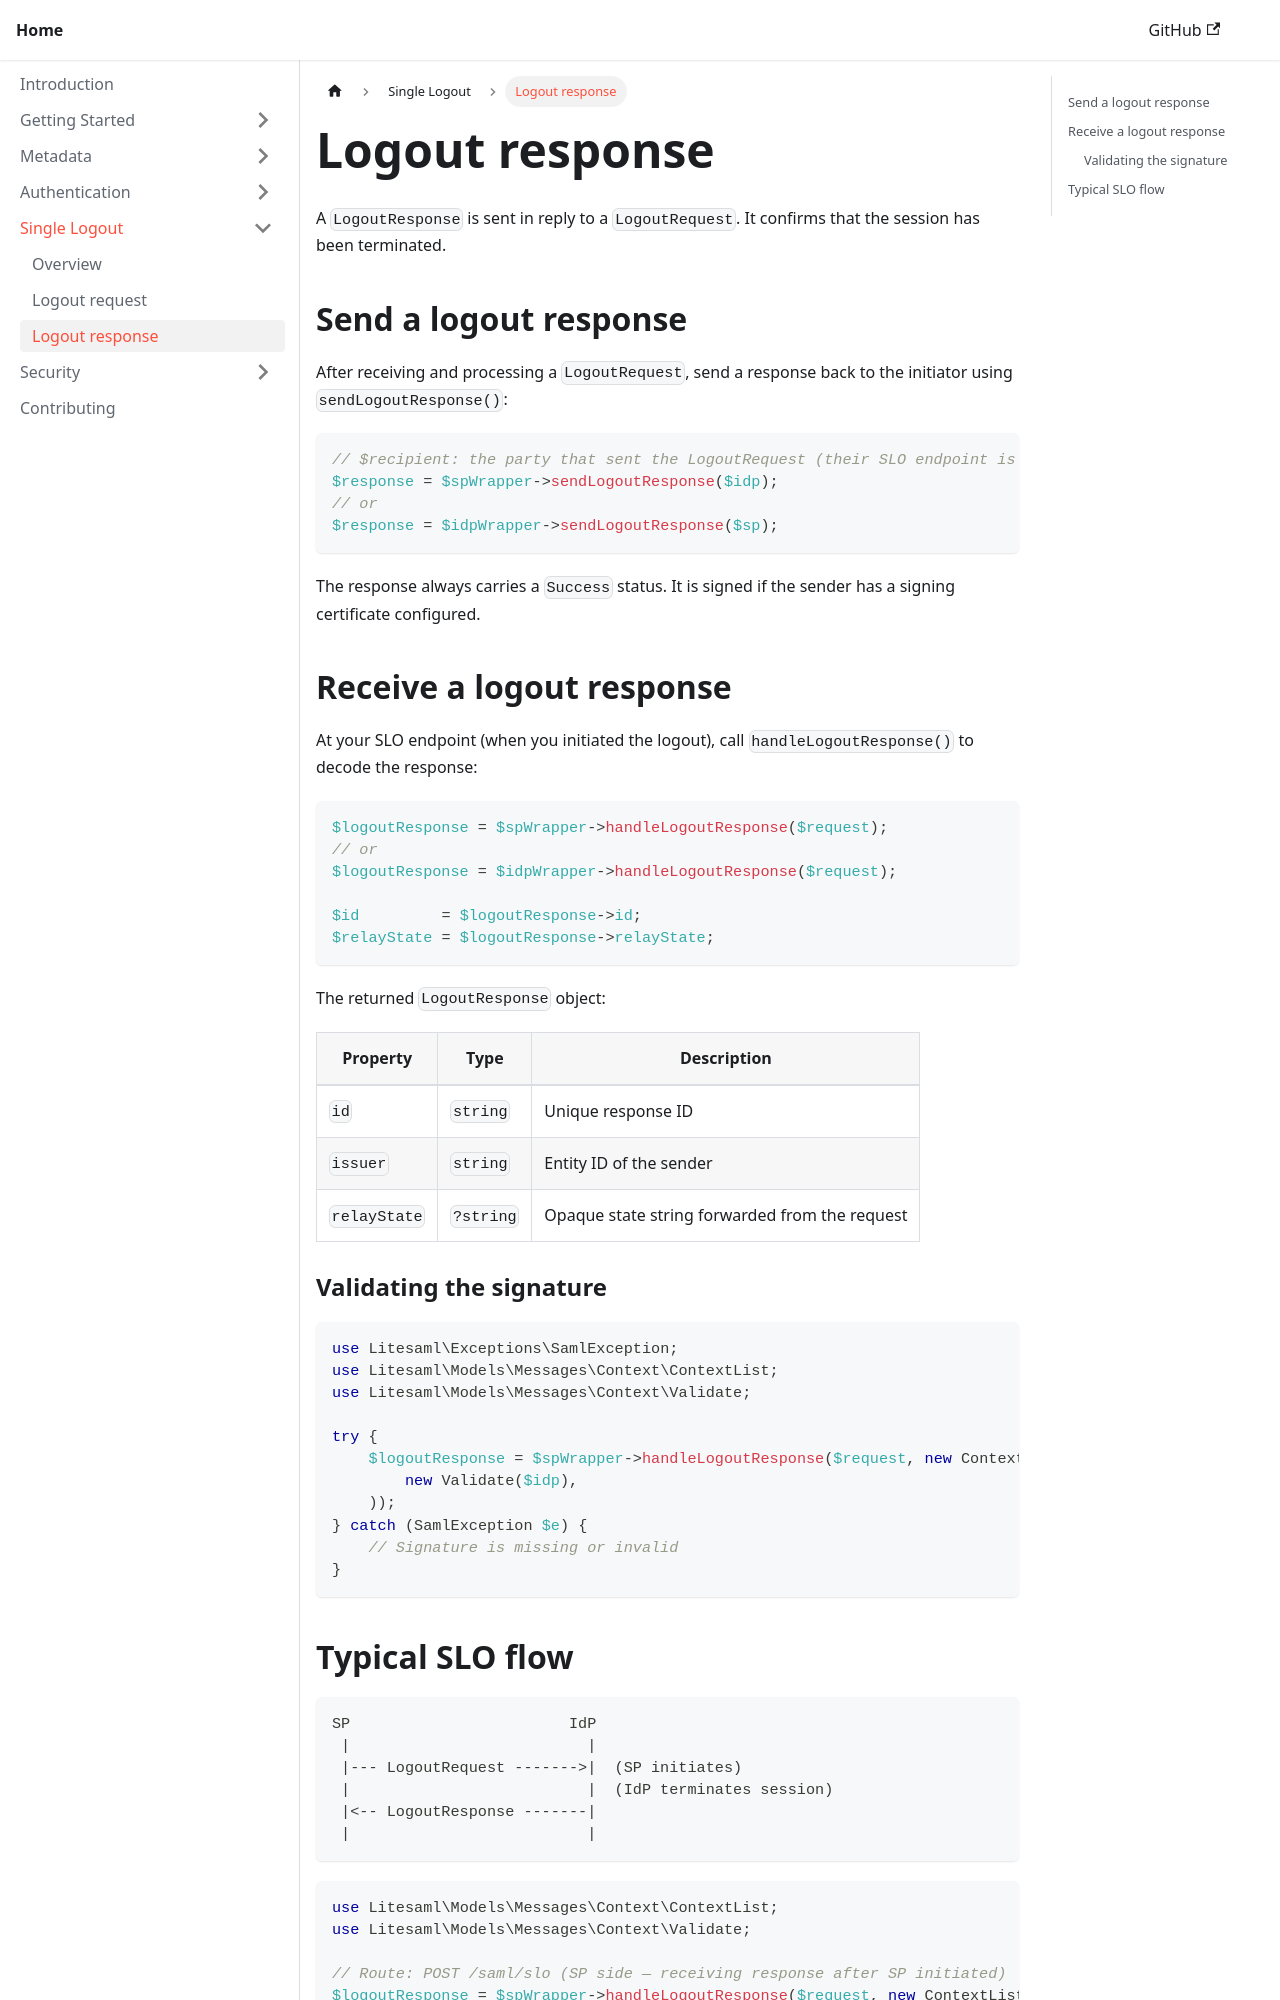

repository: litesaml/cookbook · page: docs/single-logout/logout-response/index.html · generator: docusaurus

---
sidebar_position: 3
title: Logout response
---

A `LogoutResponse` is sent in reply to a `LogoutRequest`. It confirms that the session has been terminated.

## Send a logout response

After receiving and processing a `LogoutRequest`, send a response back to the initiator using `sendLogoutResponse()`:

```php
// $recipient: the party that sent the LogoutRequest (their SLO endpoint is used)
$response = $spWrapper->sendLogoutResponse($idp);
// or
$response = $idpWrapper->sendLogoutResponse($sp);
```

The response always carries a `Success` status. It is signed if the sender has a signing certificate configured.

## Receive a logout response

At your SLO endpoint (when you initiated the logout), call `handleLogoutResponse()` to decode the response:

```php
$logoutResponse = $spWrapper->handleLogoutResponse($request);
// or
$logoutResponse = $idpWrapper->handleLogoutResponse($request);

$id         = $logoutResponse->id;
$relayState = $logoutResponse->relayState;
```

The returned `LogoutResponse` object:

| Property | Type | Description |
|---|---|---|
| `id` | `string` | Unique response ID |
| `issuer` | `string` | Entity ID of the sender |
| `relayState` | `?string` | Opaque state string forwarded from the request |

### Validating the signature

```php
use Litesaml\Exceptions\SamlException;
use Litesaml\Models\Messages\Context\ContextList;
use Litesaml\Models\Messages\Context\Validate;

try {
    $logoutResponse = $spWrapper->handleLogoutResponse($request, new ContextList(
        new Validate($idp),
    ));
} catch (SamlException $e) {
    // Signature is missing or invalid
}
```
